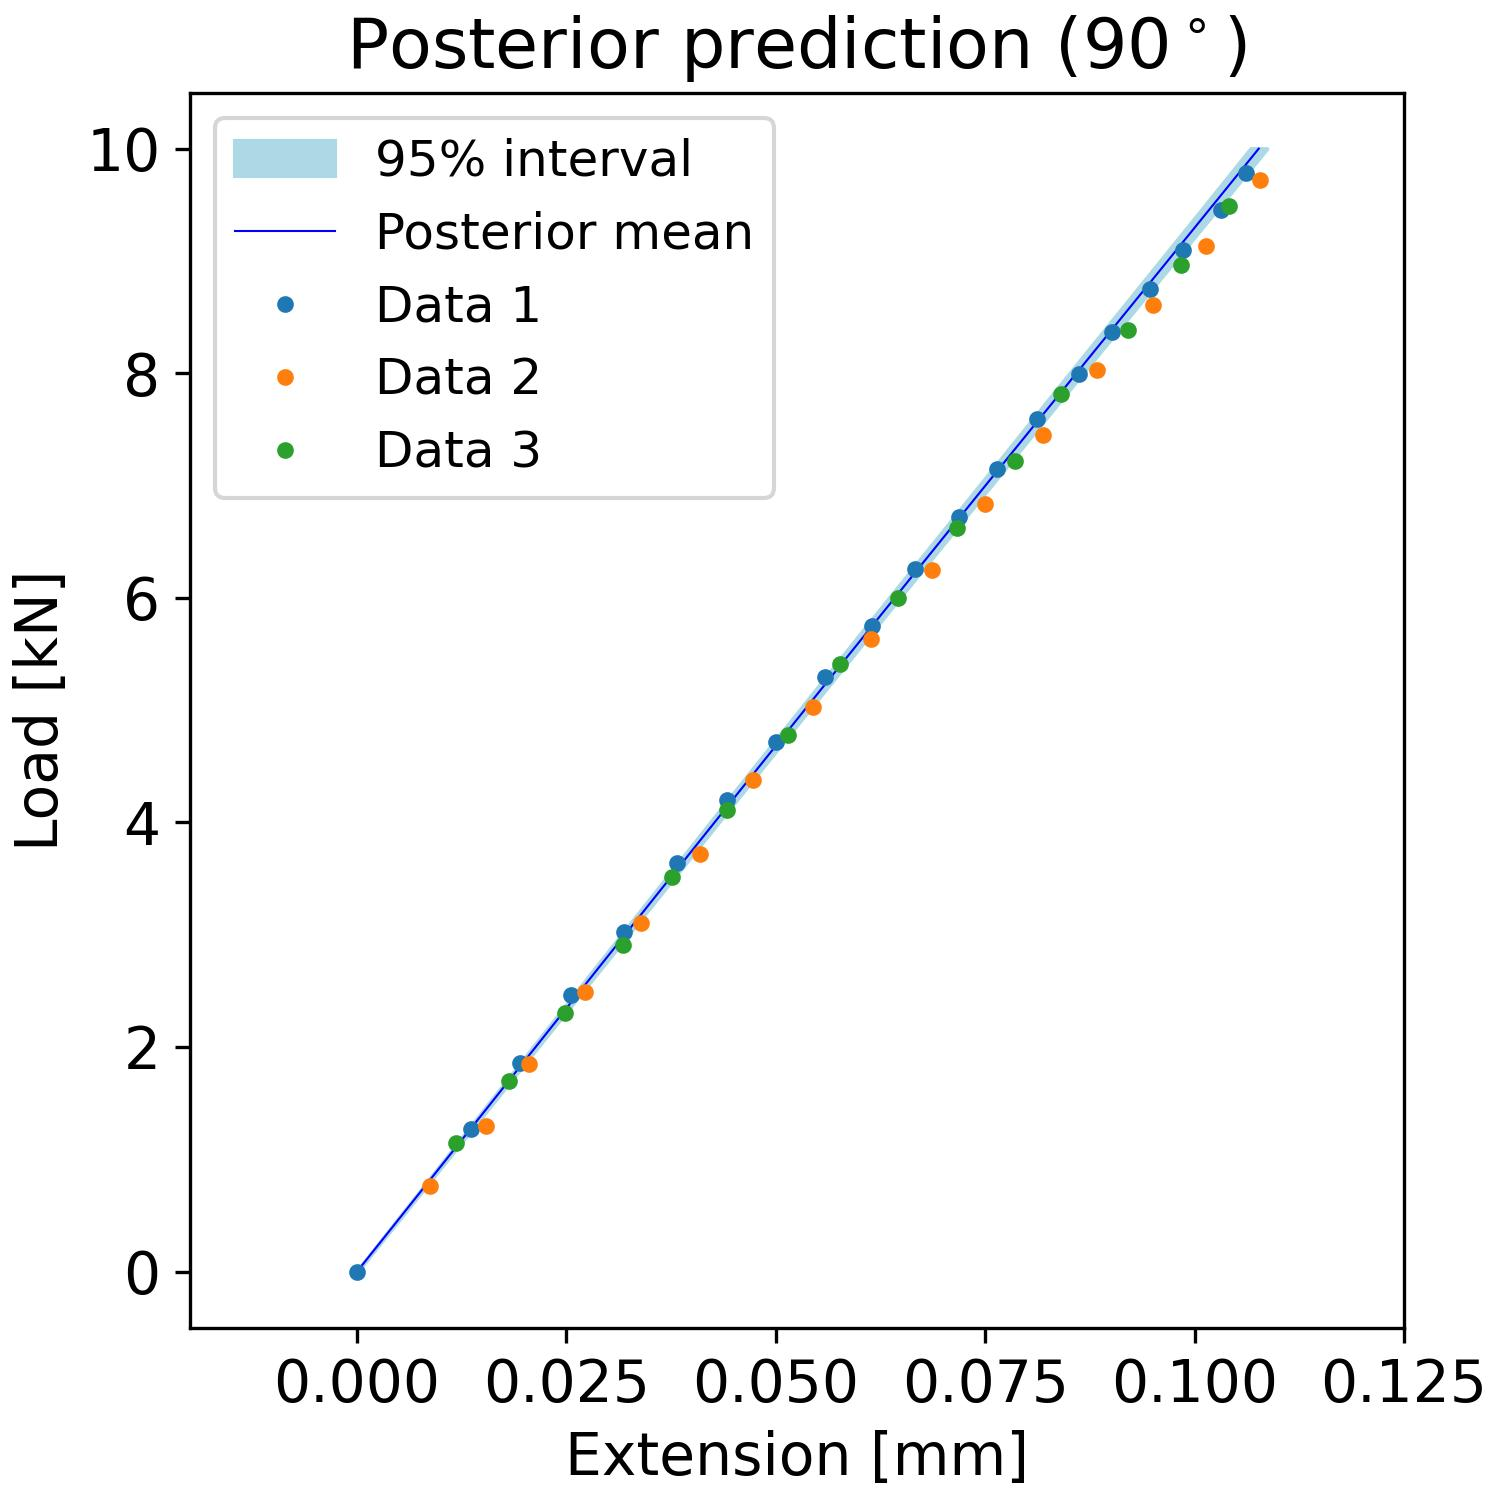

The data file committed next to this chart (first rows):
, samples_load, percentiles_post_l, percentiles_post_u, mean_prediction_post
0, 0.0, -3.165338054944586e-05, 2.4578623593778893e-05, -2.5959486231124325e-06
1, 0.101, 0.001043, 0.001109, 0.001076
2, 0.202, 0.002109, 0.002198, 0.002155
3, 0.303, 0.003173, 0.003287, 0.003233
4, 0.404, 0.004237, 0.004377, 0.004312
5, 0.5051, 0.0053, 0.005467, 0.005389
6, 0.6061, 0.006366, 0.006558, 0.006467
7, 0.7071, 0.007427, 0.007647, 0.007544
8, 0.8081, 0.008489, 0.008736, 0.008621
9, 0.9091, 0.009554, 0.009825, 0.009698
10, 1.01, 0.01062, 0.01091, 0.01077
11, 1.111, 0.01168, 0.012, 0.01185
12, 1.212, 0.01274, 0.01309, 0.01293
13, 1.313, 0.0138, 0.01418, 0.014
14, 1.414, 0.01487, 0.01527, 0.01508
15, 1.515, 0.01593, 0.01636, 0.01616
16, 1.616, 0.01699, 0.01744, 0.01723
17, 1.717, 0.01806, 0.01853, 0.01831
18, 1.818, 0.01912, 0.01962, 0.01939
19, 1.919, 0.02018, 0.02071, 0.02046
20, 2.02, 0.02125, 0.0218, 0.02154
21, 2.121, 0.02232, 0.02289, 0.02261
22, 2.222, 0.02338, 0.02397, 0.02369
23, 2.323, 0.02444, 0.02506, 0.02477
24, 2.424, 0.02551, 0.02615, 0.02585
25, 2.525, 0.02657, 0.02724, 0.02692
26, 2.626, 0.02764, 0.02832, 0.028
27, 2.727, 0.02871, 0.02941, 0.02908
28, 2.828, 0.02978, 0.0305, 0.03016
29, 2.929, 0.03085, 0.03159, 0.03123
30, 3.03, 0.03191, 0.03268, 0.03231
31, 3.131, 0.03298, 0.03377, 0.03339
32, 3.232, 0.03405, 0.03485, 0.03447
33, 3.333, 0.03512, 0.03594, 0.03555
34, 3.434, 0.03619, 0.03703, 0.03663
35, 3.535, 0.03726, 0.03812, 0.03771
36, 3.636, 0.03833, 0.03921, 0.03879
37, 3.737, 0.03941, 0.0403, 0.03987
38, 3.838, 0.04048, 0.04139, 0.04095
39, 3.939, 0.04155, 0.04248, 0.04203
40, 4.04, 0.04262, 0.04357, 0.04312
41, 4.141, 0.0437, 0.04466, 0.0442
42, 4.242, 0.04477, 0.04575, 0.04528
43, 4.343, 0.04585, 0.04684, 0.04636
44, 4.444, 0.04692, 0.04793, 0.04745
45, 4.545, 0.048, 0.04903, 0.04853
46, 4.646, 0.04907, 0.05011, 0.04962
47, 4.747, 0.05015, 0.0512, 0.0507
48, 4.848, 0.05123, 0.0523, 0.05179
49, 4.949, 0.05231, 0.05339, 0.05287
50, 5.051, 0.05338, 0.05449, 0.05396
51, 5.152, 0.05446, 0.05558, 0.05505
52, 5.253, 0.05554, 0.05667, 0.05614
53, 5.354, 0.05662, 0.05777, 0.05722
54, 5.455, 0.0577, 0.05886, 0.05831
55, 5.556, 0.05879, 0.05996, 0.0594
56, 5.657, 0.05987, 0.06105, 0.06049
57, 5.758, 0.06096, 0.06215, 0.06158
58, 5.859, 0.06204, 0.06324, 0.06267
59, 5.96, 0.06313, 0.06434, 0.06376
... 40 more rows
